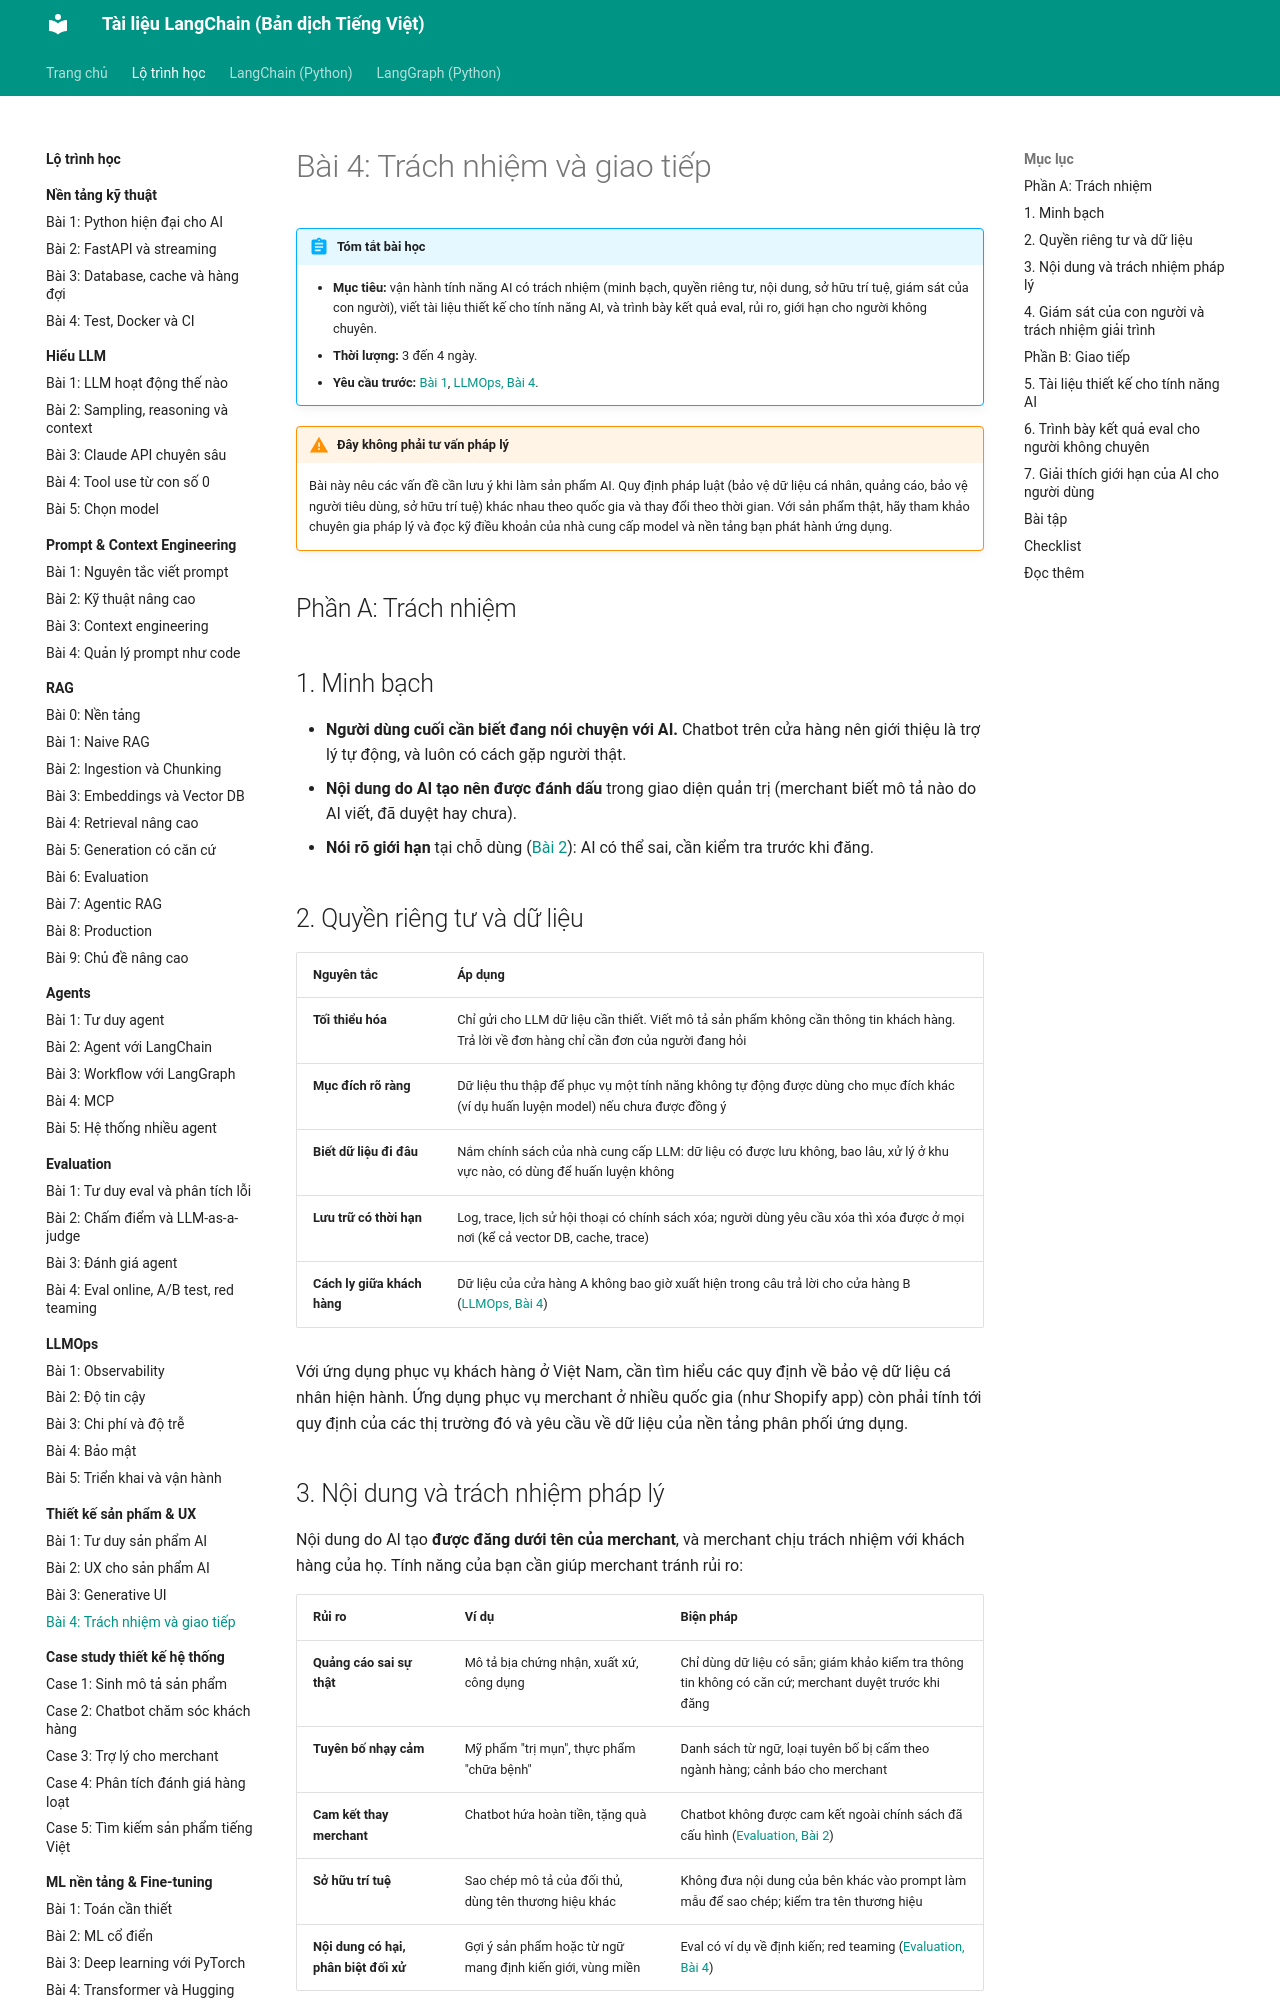

repository: leenguyen01it/langchain-docs · page: roadmap/thiet-ke-san-pham/04-trach-nhiem-giao-tiep/index.html · generator: mkdocs

# Bài 4: Trách nhiệm và giao tiếp

!!! abstract "Tóm tắt bài học"
    - **Mục tiêu:** vận hành tính năng AI có trách nhiệm (minh bạch, quyền riêng tư, nội dung, sở hữu trí tuệ, giám sát của con người), viết tài liệu thiết kế cho tính năng AI, và trình bày kết quả eval, rủi ro, giới hạn cho người không chuyên.
    - **Thời lượng:** 3 đến 4 ngày.
    - **Yêu cầu trước:** [Bài 1](01-tu-duy-san-pham.md), [LLMOps, Bài 4](../llmops/04-bao-mat.md).

!!! warning "Đây không phải tư vấn pháp lý"
    Bài này nêu các vấn đề cần lưu ý khi làm sản phẩm AI. Quy định pháp luật (bảo vệ dữ liệu cá nhân, quảng cáo, bảo vệ người tiêu dùng, sở hữu trí tuệ) khác nhau theo quốc gia và thay đổi theo thời gian. Với sản phẩm thật, hãy tham khảo chuyên gia pháp lý và đọc kỹ điều khoản của nhà cung cấp model và nền tảng bạn phát hành ứng dụng.

## Phần A: Trách nhiệm

## 1. Minh bạch

- **Người dùng cuối cần biết đang nói chuyện với AI.** Chatbot trên cửa hàng nên giới thiệu là trợ lý tự động, và luôn có cách gặp người thật.
- **Nội dung do AI tạo nên được đánh dấu** trong giao diện quản trị (merchant biết mô tả nào do AI viết, đã duyệt hay chưa).
- **Nói rõ giới hạn** tại chỗ dùng ([Bài 2](02-ux-cho-ai.md#21-at-ky-vong-ung)): AI có thể sai, cần kiểm tra trước khi đăng.

## 2. Quyền riêng tư và dữ liệu

| Nguyên tắc | Áp dụng |
|---|---|
| **Tối thiểu hóa** | Chỉ gửi cho LLM dữ liệu cần thiết. Viết mô tả sản phẩm không cần thông tin khách hàng. Trả lời về đơn hàng chỉ cần đơn của người đang hỏi |
| **Mục đích rõ ràng** | Dữ liệu thu thập để phục vụ một tính năng không tự động được dùng cho mục đích khác (ví dụ huấn luyện model) nếu chưa được đồng ý |
| **Biết dữ liệu đi đâu** | Nắm chính sách của nhà cung cấp LLM: dữ liệu có được lưu không, bao lâu, xử lý ở khu vực nào, có dùng để huấn luyện không |
| **Lưu trữ có thời hạn** | Log, trace, lịch sử hội thoại có chính sách xóa; người dùng yêu cầu xóa thì xóa được ở mọi nơi (kể cả vector DB, cache, trace) |
| **Cách ly giữa khách hàng** | Dữ liệu của cửa hàng A không bao giờ xuất hiện trong câu trả lời cho cửa hàng B ([LLMOps, Bài 4](../llmops/04-bao-mat.md#5-du-lieu-nhay-cam)) |

Với ứng dụng phục vụ khách hàng ở Việt Nam, cần tìm hiểu các quy định về bảo vệ dữ liệu cá nhân hiện hành. Ứng dụng phục vụ merchant ở nhiều quốc gia (như Shopify app) còn phải tính tới quy định của các thị trường đó và yêu cầu về dữ liệu của nền tảng phân phối ứng dụng.
